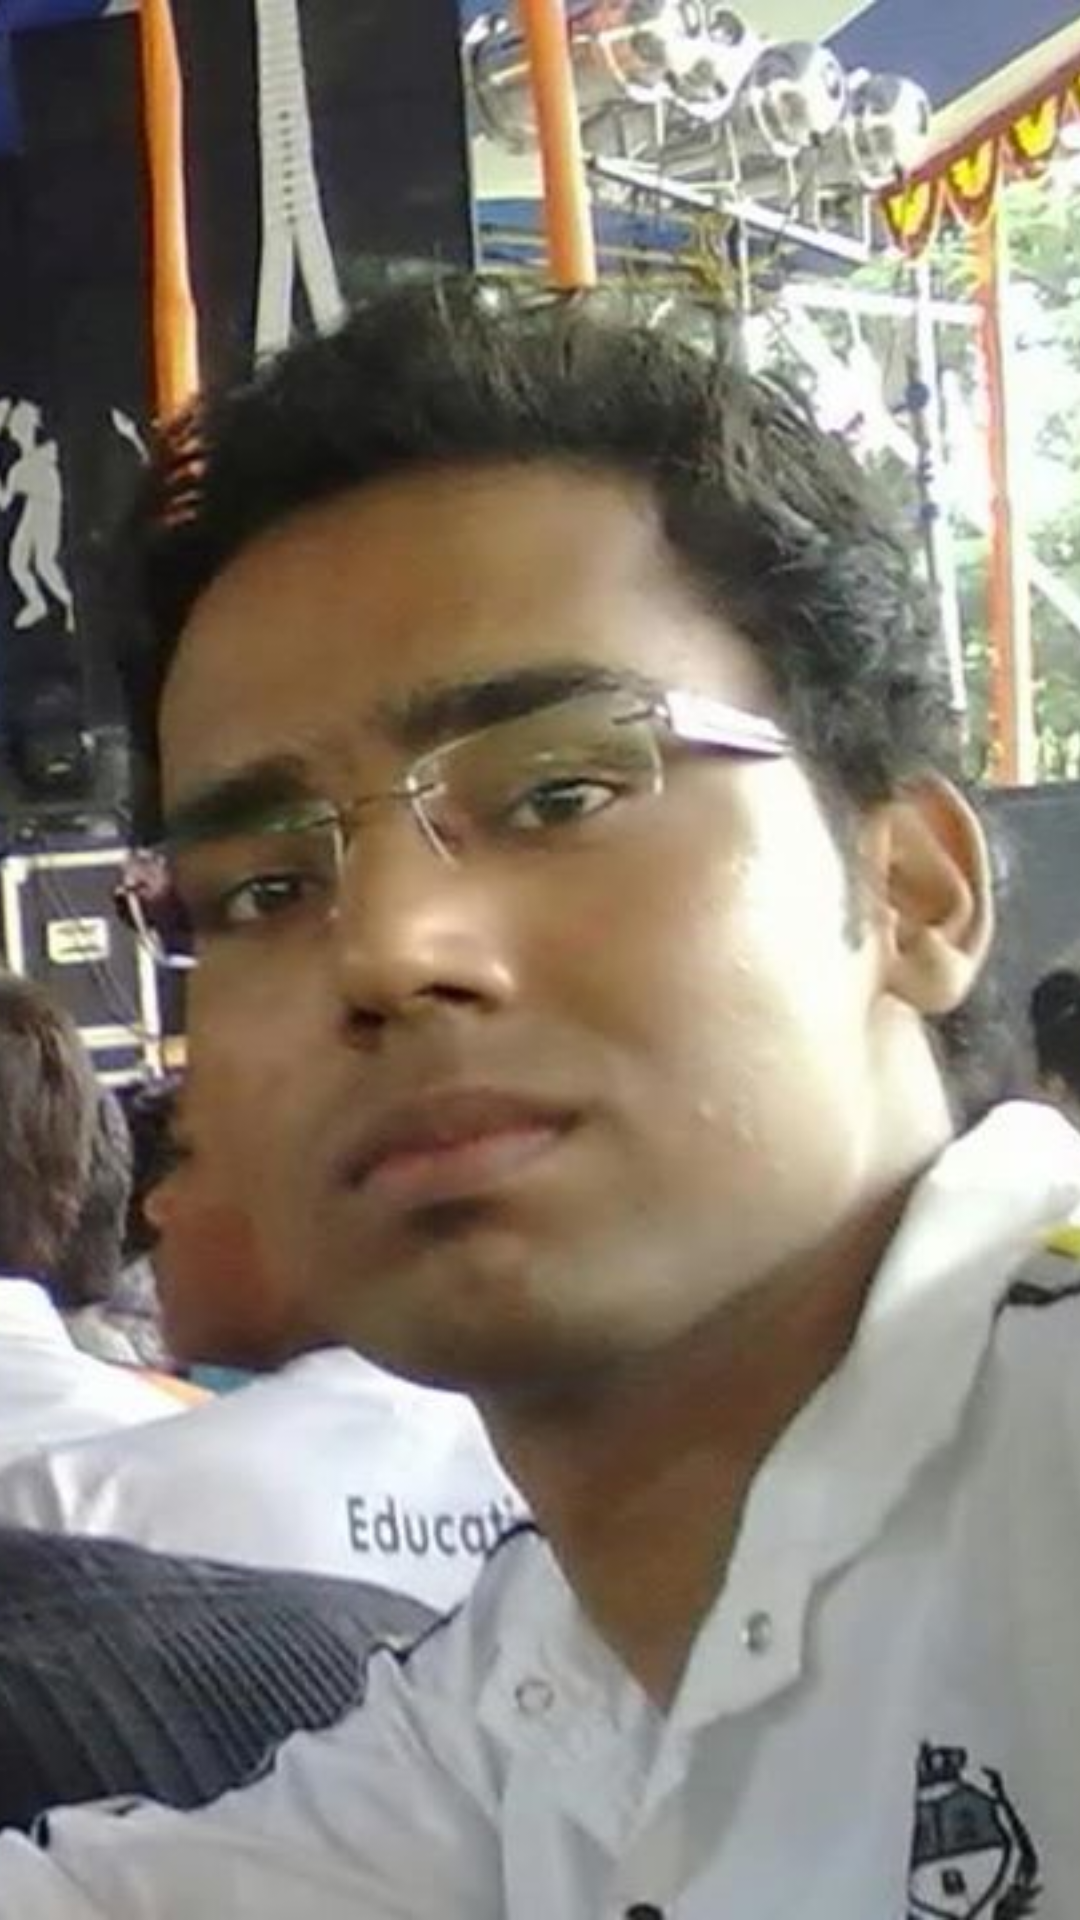

Write the Android layout XML for this screen, with the resource values it uses.
<!-- AndroidManifest.xml: application theme Theme.AppCompat.Light.NoActionBar -->
<!-- res/layout/page.xml -->
<?xml version="1.0" encoding="utf-8"?>
<LinearLayout xmlns:android="http://schemas.android.com/apk/res/android"
    android:layout_width="match_parent"
    android:layout_height="match_parent">

    <ImageView
        android:id="@+id/slider_image"
        android:layout_width="match_parent"
        android:layout_height="match_parent"
        android:layout_gravity="center"
        android:scaleType="centerCrop"
        android:adjustViewBounds="true"
        android:src="@drawable/me1" />

</LinearLayout>
<!-- resources referenced by this layout -->
<resources>
  <!-- drawable me1: jpg bitmap (drawable-xhdpi, 74126 bytes) -->
</resources>
